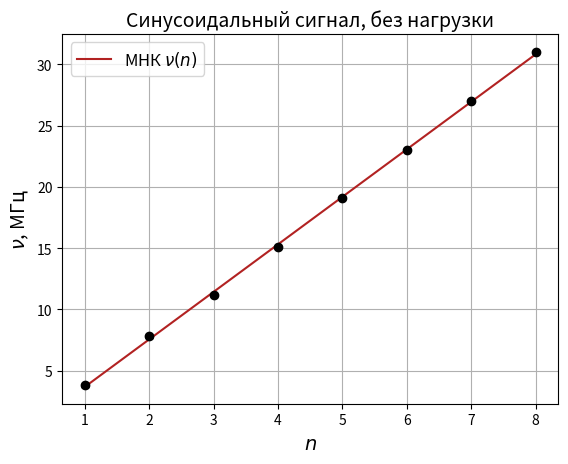

Python code for this plot:
import numpy as np
import matplotlib.pyplot as plt

a = '3.8 & 7.8 & 11.2 & 15.1 & 19.1 & 23.0 & 27.0 & 31.0'
a = np.asarray(list(map(float, a.split('&'))))
da = 0.1

b = '1    & 2    & 3     & 4    & 5    & 6    & 7    & 8'
b = np.asarray(list(map(int, b.split('&'))))
db = 0

y = a
dy = da
x = b
dx = db

plt.xlabel(r'$n$', fontsize=14)
plt.ylabel(r'$\nu$, МГц', fontsize=14)
plt.title(r'Cинусоидальный сигнал, без нагрузки', fontsize=14)
plt.grid(True)
plt.errorbar(x, y, xerr=dx, yerr=dy, fmt='o', color='black', capsize=3)

pol = np.polyfit(x, y, deg=1, cov=True)
print(pol)
pol = pol[0]
yfit = np.polyval(pol, x)
plt.plot(x, yfit, color="firebrick", label=r'МНК $\nu(n)$')

plt.legend(loc='best', fontsize=12)
plt.show()